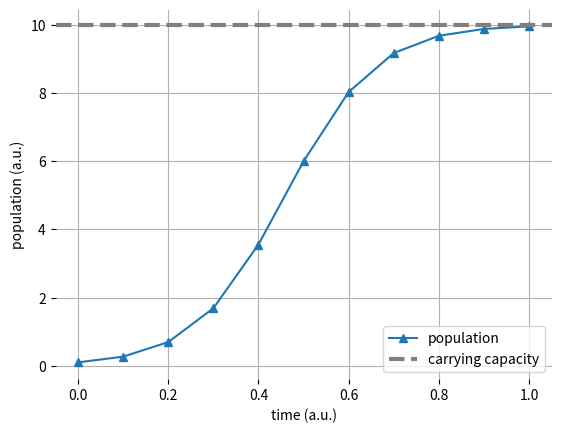

Reproduce this figure in Python. (Note: this script raises an exception after producing the figure.)
# -*- coding: utf-8 -*-
"""
Created on Thu Apr 14 11:42:29 2022

[redacted]
"""


import numpy as np
import matplotlib.pylab as plt
import seaborn as sns
import pandas as pd
import scipy.stats as st
from scipy.integrate import odeint
from scipy.optimize import curve_fit

# derivative
def logistic(state, time, α, β):
    N = state
    δN = α*N - β*N**2
    return δN

# time steps
#time = np.linspace(0, 1, 2**7+1)
#☺2**7+1
time = np.linspace(0, 1, 11)
# starting status
N0 = 0.1

# parameters
α = 10
β = 1


np.linspace(0, 1, 2**3+1)

res = odeint(logistic, y0=N0, t=time, args=(α,β))

res.shape

fig, ax = plt.subplots()
ax.plot(time, res, label="population", marker='^')
ax.set_xlabel("time (a.u.)")
ax.set_ylabel("population (a.u.)")
ax.axhline(α/β, label='carrying capacity', color='gray', linewidth=3, linestyle='--')
ax.legend()
ax.grid()
sns.despine(fig, trim=True, bottom=True, left=True)

def f(**kwargs):
    return kwargs

f(a=1)








############################proofolina########################
def iterables_square_maker(givemealist):
    new_givemealist=[]
    for i in givemealist:
        i = i ** 2
        new_givemealist.append(i)
    return new_givemealist

listing = [4, 3 , 5]
iterables_square_maker(listing)

###########appending items to an empty list is not so trivial as in lists######
def f(**dictionary):
    new_dictionary = {}
    for key, value in dictionary.items():
        value = value**2
        new_dictionary[key] = value
    return new_dictionary 

f(a = 4) #{'a': 16}

def f(a, **dictionary):
    new_dictionary = {}
    for key, value in dictionary.items():
        value = a**2
        new_dictionary[key] = value
    return new_dictionary 

f(a=4, b=1)#{'b': 16}
f(a=4,b='constant')#{'b': 16}
f(a=0.1,b=4)#{'b': 0.010000000000000002}
f(a=4, b=1, c=4)#{'b': 16, 'c': 16}

#My proof that works

listing = [4, 3 , 5]
names = ['a', 'b', 'c']

a_dict = {}

for i, j in zip(listing, names):
    a_dict[j] = i

a_dict
a_dict.items()

#from SE
def add_element(dictionary, key, value):
    if key not in dictionary:
        dictionary[key] = []
    dictionary[key].append(value)
    
dictionary = {}

for i, j in zip(listing, names):
    add_element(dictionary, j, i) #{'a': [4], 'b': [3], 'c': [5]} something of weird

dictionary
####################################################################

def to_df(result, columns, **other_info):
    res_df = pd.DataFrame(result, columns=columns)
    for key, value in other_info.items():
        res_df[key] = value
    return res_df

to_df([1,2,3],'a')
#TypeError: Index(...) must be called with a collection of some kind, 'a' was passed

to_df([1,2,3], ['a']) # In this way it works

results=[1,2,3]
to_df(results, columns = ['a']) # In this way it works as in the project

#to_df(listing = [1,2,3], ['a'])
#SyntaxError: positional argument follows keyword argument

to_df(listing = [1,2,3], columns = ['a'])
#TypeError: to_df() missing 1 required positional argument: 'result'

to_df(res, ['population'], N0=N0, α=α, β=β, time=time).head()

q = np.linspace(0,1,12)[1:-1]

q = np.linspace(0,1,11)[1:-1]

q

#######################################################
# Using the above nested radical formula for g=phi_d 
# or you could just hard-code it. 
# phi(1) = 1.61803398874989484820458683436563 
# phi(2) = 1.32471795724474602596090885447809 
def phi(d, precision=30): 
    x = 2.00
    for i in range(precision): 
        x = pow(1+x,1/(d+1)) 
    return x

def identity(x):
    return x

# this is an array version, for testing speed
def a_generate(ndim, Npoints, *, seed=0.5, mapper=identity):
    # get the base for the dimension
    g = phi(ndim) 
    # this is the inizialization constant for the array
    alpha = ((1/g)**np.arange(1, ndim+1))%1  
    # reshaping to allow broadcasting
    alpha = alpha.reshape(1, -1) 
    # just the count of the sequence
    base = np.arange(Npoints).reshape(-1, 1) 
    # perform the actual calculation
    z = seed + alpha*base 
    # tale only the decimal part
    z = z % 1
    # return a mapped version to some distribution
    return mapper(z) 

#############################################################

# randomly generate alpha values
mapper = st.norm(loc=[10], scale=0.5).isf
# 50 values around the average value
alphas = a_generate(1, 50, mapper=mapper)
β = 1

time = np.linspace(0, 1, 2**7+1)

results = []
for idx, (α, ) in enumerate(alphas):
    res = odeint(logistic, y0=N0, t=time, args=(α, β))
    res_df = to_df(res, ['population'], α=α, β=β, time=time, simulation_run=idx)
    results.append(res_df)
results = pd.concat(results, ignore_index=True)
#ignore_index=True because otherwise 
#you have that the index has duplicate values
#ValueError: cannot reindex from a duplicate axis when trying to plot
results

#it finds duplicated indexes:
results[results.index.duplicated()]
#it gives Empty DataFrame. 
#without ignore_index=True you would obtain all the dataframe !

sns.lineplot("time", 'population', data=results, hue='α',
             estimator=None, units='simulation_run')

#cambiando (α, ) in α ottieni l'errore 
#ValueError: Length of values (1) does not match length of index (129)

########Try##############################
dist = st.gamma(2.0,loc=0,scale=1)
alphas = dist.rvs(50)
β = 1

time = np.linspace(0, 1, 2**7+1)

results = []
for idx, α in enumerate(alphas):
    res = odeint(logistic, y0=N0, t=time, args=(α, β))
    res_df = to_df(res, ['population'], α=α, β=β, time=time, simulation_run=idx)
    results.append(res_df)
results = pd.concat(results, ignore_index=True)
#ignore_index=True because otherwise 
#you have that the index has duplicate values
#ValueError: cannot reindex from a duplicate axis when trying to plot
results


sns.lineplot("time", 'population', data=results, hue='α',
             estimator=None, units='simulation_run')

#In questo caso lasciando (α, )
#TypeError: cannot unpack non-iterable numpy.float64 object 

#SIR Model SIMULATIONS###########################################
def SIR_model(state, time, α, β, γ):
    S, I, R, D = state
    δR = + α*I
    δD = + γ*I
    δI = - γ*I - α*I + β*I*S
    δS = - β*I*S
    return δS, δI, δR, δD 
    
time = np.linspace(0, 5, 2**9+1)
state0 = (1.0, 0.001, 0.0, 0.0)
α, β, γ = 1, 10, 0.3

res = odeint(SIR_model, y0=state0, t=time, args=(α, β, γ))
res

S_hat, I_hat, R_hat, D_hat = res.T

S_hat

res.T

plt.plot(time, S_hat, label='S')
plt.plot(time, I_hat, label='I')
plt.plot(time, R_hat, label='R')
plt.plot(time, D_hat, label='D')

plt.legend()

#########Fitting Differential Equations###############################

"""Simulation of simpler differential equation:
    harmonic oscillator"""

def harmonic(state, time, a, b):
    x, v = state
    return a*v, -b*x

time = np.linspace(0, 10, 2**5)
y0 = (0, 1)
res = odeint(harmonic, y0=y0, t=time, args=(1, 1))
#y0 è il valore iniziale di x e v. args definisce a=b=1=constants
res
X, V = res.T
plt.plot(time, X, label = 'X')
plt.plot(time, V, label = 'V')
plt.legend()

res_obs = res+plt.randn(*res.shape)*0.2
X_obs, V_obs = res_obs.T
plt.plot(time, X, label = 'X')
plt.plot(time, V, label = 'Y')
plt.scatter(time, X_obs, label = '$X_{obs}$')
plt.scatter(time, V_obs, label = '$Y_{obs}$')
plt.legend()

def harmonic_fit(xdata, α, β):
    y0 = (0, 1)
    res = odeint(harmonic, y0=y0, t=xdata, args=(α, β))
    return res.ravel()

p_avg, p_cov = curve_fit(harmonic_fit, time, res_obs.ravel(), 
                         p0=[0.9, 1.1]) # try 0.5, 0.5

p_avg
p_cov



class mapper_multivariate_normal:
    def __init__(self, mean, cov):
        self.mean = mean
        self.cov = cov
        # we have to use the cholesky decomposition to generate the samples
        self.L = np.linalg.cholesky(cov)
        
    def __call__(self, quantiles):
        values_standard = st.norm.isf(quantiles)
        values =  self.L @ values_standard.reshape(len(self.L), -1)
        values = values + self.mean.reshape(len(self.L), -1)
        return values.T
    
    
    
#Al posto di plt.scatter(xdata, ydata)
res_obs = res+plt.randn(*res.shape)*0.2
X_obs, V_obs = res_obs.T
#Mettili insieme agli altri alla fine così plotta tutto insieme
#plt.scatter(time, X_obs, label = '$X_{obs}$')
#plt.scatter(time, V_obs, label = '$Y_{obs}$')


mapper = mapper_multivariate_normal(mean=p_avg, cov=p_cov)
p_seq = a_generate(2, 50, mapper=mapper)
x_base = np.linspace(0, 10, 51)

for params in p_seq:
    y_hat = harmonic_fit(x_base, *params).reshape(-1, 2)
    plt.plot(x_base, y_hat, color='teal', alpha=0.2)
    
y_hat = harmonic_fit(x_base, *p_avg).reshape(-1, 2)
plt.scatter(time, X_obs, label = '$X_{obs}$')
plt.scatter(time, V_obs, label = '$Y_{obs}$')
plt.plot(x_base, y_hat, color='r')
plt.legend()
